Run: headless pygame with SDL's dummy video driver; simulated clock (each Clock.tick advances the game by its frame time, no real sleeping); random seed 0; keys injected as events and as key.get_pressed() state; no mouse input.
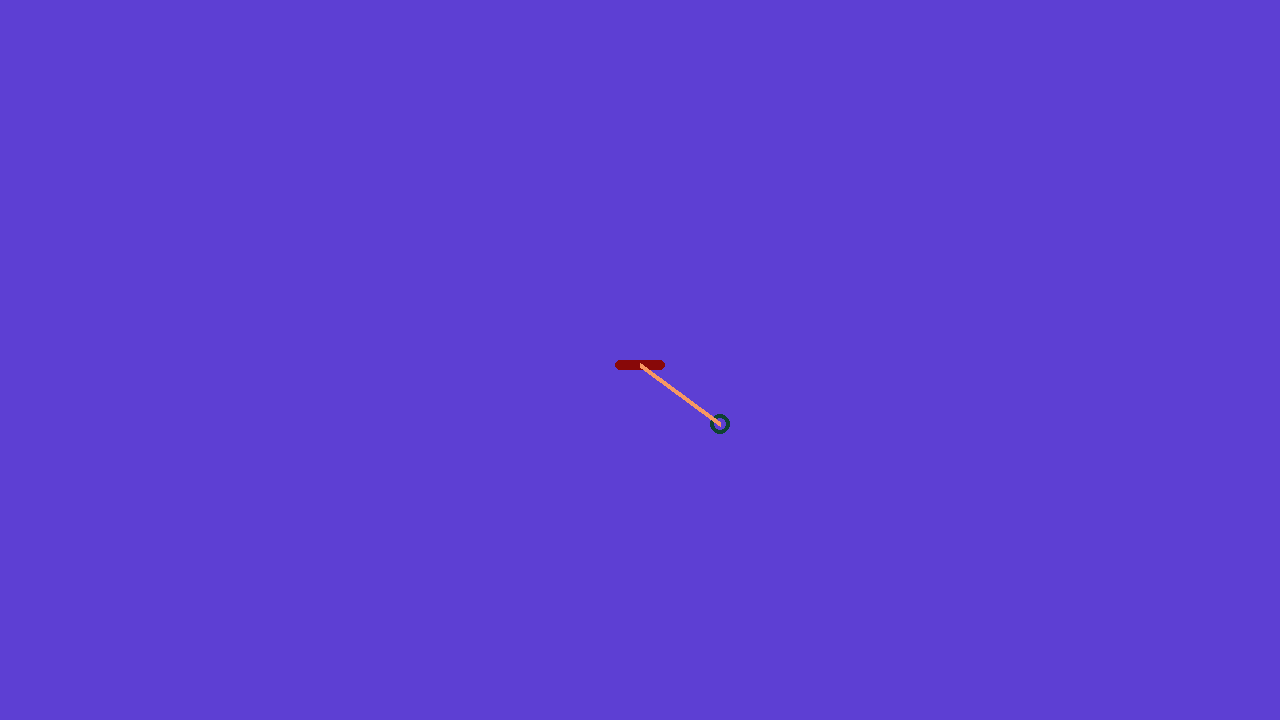
Frame 1 of 4 · flips 1–60 · no input
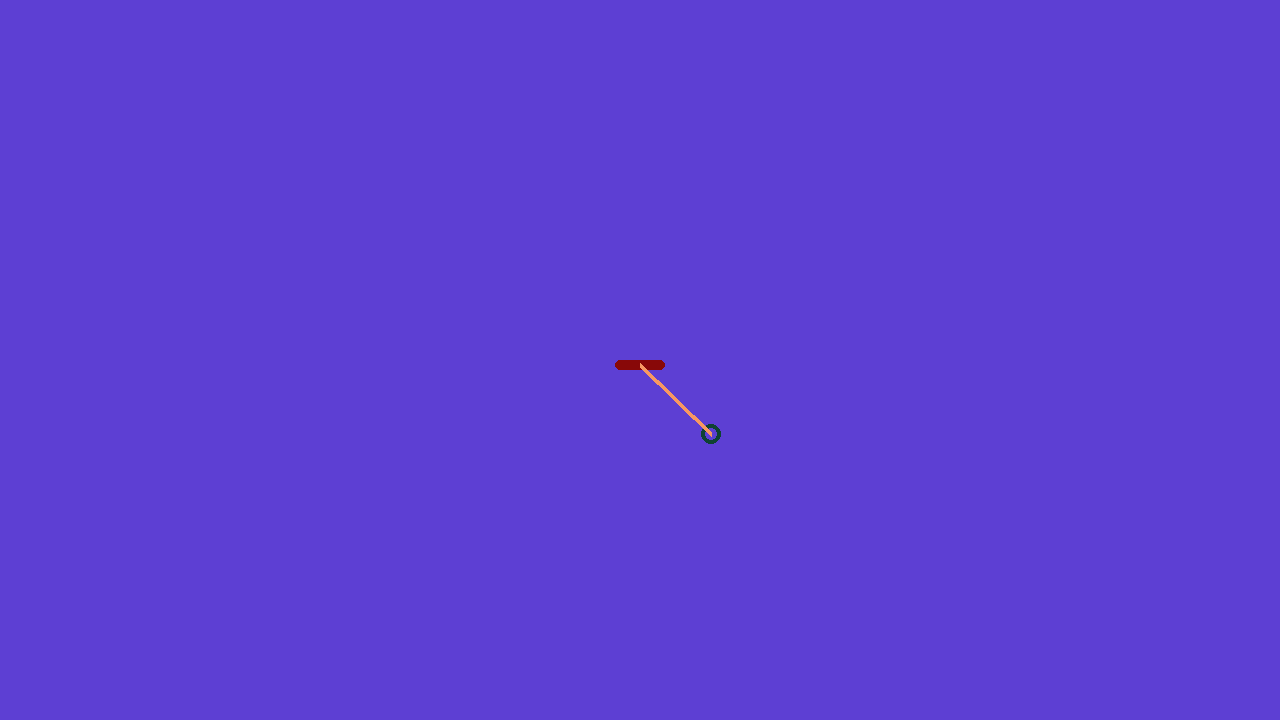
Frame 2 of 4 · flips 61–180 · tapped SPACE, RETURN · held RIGHT (→), D
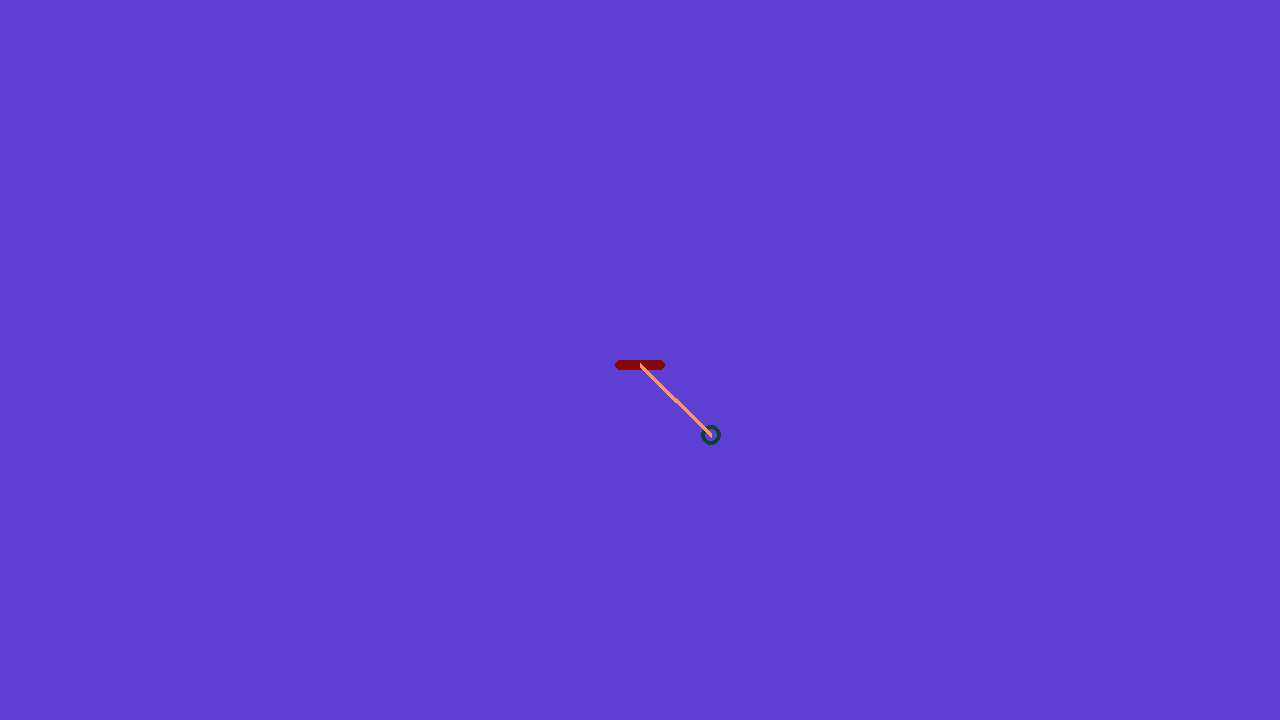
Frame 3 of 4 · flips 181–300 · held DOWN (↓), S
Frame 4 of 4 · flips 301–420 · held LEFT (←), A, UP (↑), W · screen unchanged from frame 3, image omitted

The pygame program that drew these frames:

import pygame
import math
import time

pygame.init()

screenWidth = 1280
screenHeight = 720
pendulumnLen = 100

screen = pygame.display.set_mode((screenWidth, screenHeight))
clock = pygame.time.Clock()
running = True


class circle:
    def __init__(self) -> None:
        self.x = screenWidth/2
        self.y = screenHeight/2 - pendulumnLen
        self.colour = (15, 66, 51)
        self.radius = 10
        self.width = 4

    def draw(self):
        pygame.draw.circle(surface=screen, color=self.colour,
                           width=self.width, radius=self.radius, center=(int(self.x), int(self.y)))

    def setPos(self, newX, newY):
        self.x = newX
        self.y = newY

    def getPos(self):
        return self.x, self.y

    def shiftDist(self, x, y):
        self.x = self.x+x
        self.y = self.y+y

    def shiftAngle(self, point, rad):
        # necessary to get xy co-ordibnatesaround the origin
        tempX = self.x - screenWidth/2
        tempY = self.y - screenHeight/2

        print(tempX, tempY)

        if tempX == 0:
            ACO = math.radians(90)
        else:
            ACO = math.atan(tempY/tempX)
        BCO = ACO-rad

        print('ACO', math.degrees(ACO))
        # print('BCO', math.degrees(BCO))

        if tempY>0:
            self.x = 100*math.sin(BCO)+point[0]
        else:
            self.x = -100*math.sin(BCO)+point[0]
        if tempX>0:
           self.y = 100*math.cos(BCO)+point[1]
        else:
            self.y = -100*math.cos(BCO)+point[1]


class platform:
    def __init__(self) -> None:
        self.colour = (136, 8, 8)
        self.length = 50
        self.height = 10
        self.x = screenWidth/2 - self.length/2
        self.y = screenHeight/2
        self.borderWidth = 10

    def draw(self):
        pygame.draw.rect(surface=screen, color=self.colour, rect=pygame.Rect(
            int(self.x), int(self.y), self.length, self.height), border_radius=self.borderWidth)

    def getPos(self):
        centerX = self.x + self.length/2
        centerY = self.y + self.height/2
        return centerX, centerY


myCirc = circle()
myPlat = platform()


def drawAll():
    screen.fill((93, 63, 211))
    myCirc.draw()
    myPlat.draw()
    pygame.draw.line(surface=screen, color=(247, 152, 98),
                     start_pos=myPlat.getPos(), end_pos=myCirc.getPos(), width=5)


while running:
    # poll for events
    # pygame.QUIT event means the user clicked X to close your window
    for event in pygame.event.get():
        if event.type == pygame.QUIT:
            running = False

    # fill the screen with a color to wipe away anything from last frame
    drawAll()

    myCirc.shiftAngle(point=myPlat.getPos(), rad=math.radians(1))

    # flip() the display to put your work on screen
    pygame.display.flip()

    clock.tick(60)  # limits FPS to 60

    time.sleep(0.5)

pygame.quit()
